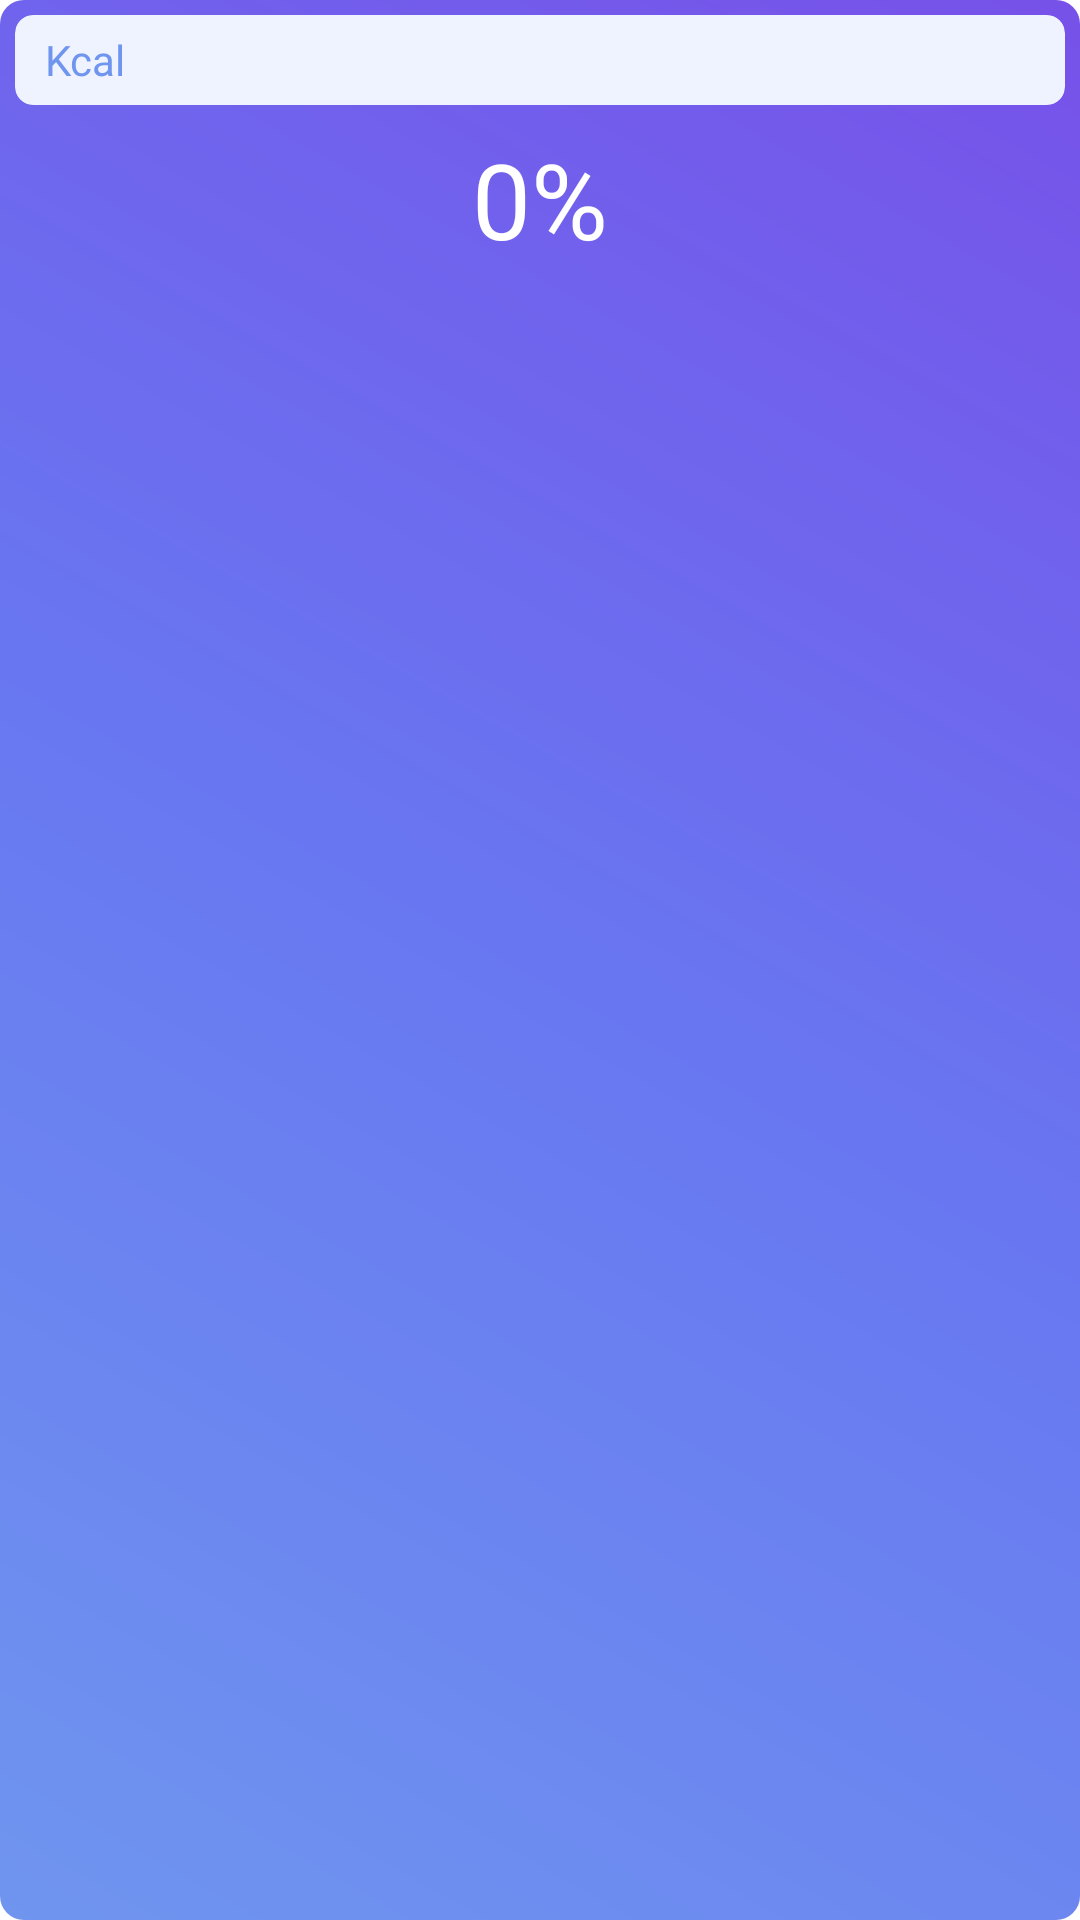

This screen was rendered from an Android layout file. Write that file and the resources it references.
<!-- AndroidManifest.xml: application theme Theme.MoodTrackerProject -->
<!-- res/layout/health_kcal.xml -->
<?xml version="1.0" encoding="utf-8"?>
<androidx.constraintlayout.widget.ConstraintLayout xmlns:android="http://schemas.android.com/apk/res/android"
    android:layout_width="match_parent"
    android:layout_height="wrap_content"
    xmlns:app="http://schemas.android.com/apk/res-auto"
    xmlns:card_view="http://schemas.android.com/tools"
    android:background="@drawable/purple_home_note"
    android:gravity="center"
    android:paddingBottom="10dp"
    android:orientation="vertical">

    <androidx.cardview.widget.CardView
        android:id="@+id/title_water"
        android:layout_width="match_parent"
        android:layout_height="30dp"
        android:layout_marginLeft="5dp"
        android:layout_marginRight="5dp"
        android:layout_marginTop="5dp"
        app:cardCornerRadius="6dp"
        app:cardElevation="0dp"
        card_view:contentPadding="5dp"
        android:backgroundTint="#EFF2FF"
        app:layout_constraintTop_toTopOf="parent"
        app:layout_constraintStart_toStartOf="parent">

        <com.google.android.material.textview.MaterialTextView
            android:id="@+id/water_title"
            android:layout_width="wrap_content"
            android:layout_height="wrap_content"
            android:layout_gravity="center_vertical"
            android:drawableStart="@drawable/ic_kcal"
            android:drawablePadding="8dp"
            android:layout_marginStart="10dp"
            android:fontFamily="@font/raleway_bold"
            android:text="@string/kcal"
            android:textColor="@color/light_purple"
            android:textSize="14sp" />
    </androidx.cardview.widget.CardView>

    <TextView
        android:id="@+id/water_num"
        android:layout_width="wrap_content"
        android:layout_height="wrap_content"
        android:text="@string/_0"
        app:layout_constraintStart_toStartOf="parent"
        app:layout_constraintEnd_toEndOf="parent"
        app:layout_constraintTop_toBottomOf="@id/title_water"
        android:layout_marginTop="8dp"
        android:textColor="@color/white"
        android:fontFamily="@font/raleway_bold"
        android:textSize="35sp"/>

</androidx.constraintlayout.widget.ConstraintLayout>
<!-- resources referenced by this layout -->
<resources>
  <color name="light_purple">#6F95EF</color>
  <color name="white">#FFFFFFFF</color>
  <!-- drawable purple_home_note (drawable) -->
  <?xml version="1.0" encoding="utf-8"?>
  <shape xmlns:android="http://schemas.android.com/apk/res/android"
      android:shape="rectangle">
      <corners android:radius="8dp"/>
      <gradient
          android:angle="45"
          android:centerColor="#6877F1"
          android:endColor="#7751E9"
          android:startColor="#6F95EF"
          android:type="linear"/>
  
  </shape>
  <string name="_0">0%</string>
  <string name="kcal">Kcal</string>
  <style name="Theme.MoodTrackerProject" parent="Theme.MaterialComponents.Light.NoActionBar">
          
          <item name="colorPrimary">@color/light_purple</item>
          <item name="colorPrimaryVariant">@color/light_purple</item>
          <item name="colorOnPrimary">@color/white</item>
          
          <item name="colorSecondary">@color/teal_200</item>
          <item name="colorSecondaryVariant">@color/teal_700</item>
          <item name="colorOnSecondary">@color/white</item>
          
          <item name="android:statusBarColor" tools:targetApi="l">?attr/colorPrimaryVariant</item>
          
          <item name="windowActionBar">false</item>
      </style>
  <color name="teal_200">#FF03DAC5</color>
  <color name="teal_700">#FF018786</color>
</resources>
